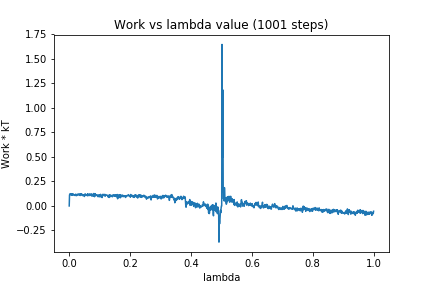

Source data for this figure (header and first rows):
0, 0.0
1, 0.1111
2, 0.1201
3, 0.1254
4, 0.1228
5, 0.1136
6, 0.1202
7, 0.1221
8, 0.1087
9, 0.1195
10, 0.112
11, 0.1209
12, 0.1145
13, 0.1218
14, 0.1155
15, 0.1117
16, 0.1096
17, 0.1154
18, 0.1128
19, 0.1069
20, 0.1071
21, 0.12
22, 0.1083
23, 0.112
24, 0.1044
25, 0.1079
26, 0.119
27, 0.1149
28, 0.1163
29, 0.1191
30, 0.1202
31, 0.1177
32, 0.1098
33, 0.1229
34, 0.1118
35, 0.1109
36, 0.1066
37, 0.1228
38, 0.1098
39, 0.1247
40, 0.117
41, 0.1138
42, 0.1201
43, 0.1152
44, 0.1114
45, 0.1045
46, 0.1131
47, 0.1115
48, 0.1075
49, 0.1097
50, 0.0966
51, 0.1187
52, 0.1086
53, 0.1222
54, 0.1114
55, 0.1124
56, 0.1153
57, 0.1146
58, 0.1158
59, 0.1051
60, 0.1041
... 940 more rows
